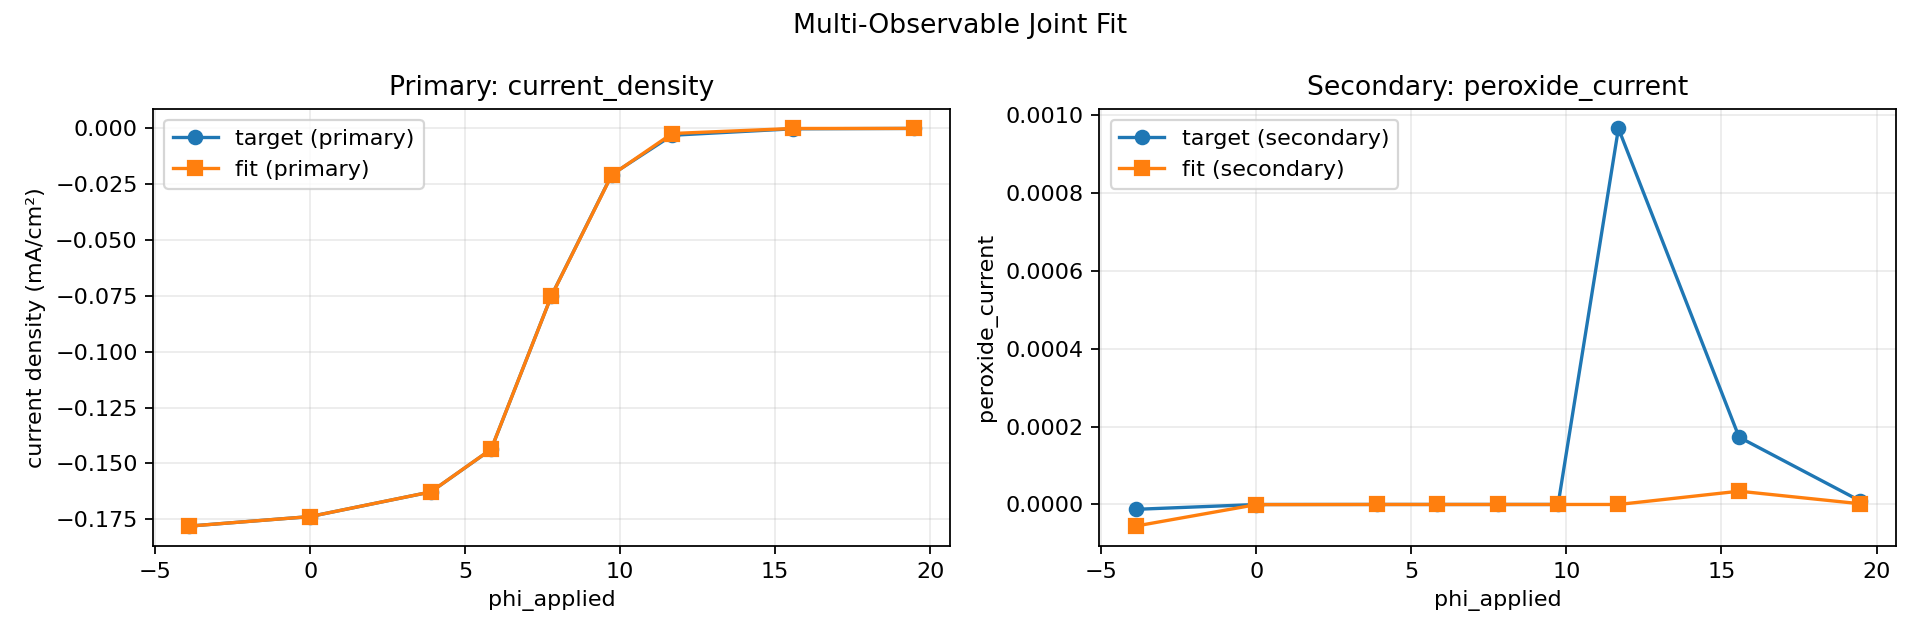

Source data for this figure (header and first rows):
phi_applied, target_primary, simulated_primary, target_secondary, simulated_secondary
19.46, -9.632582213268404e-06, -1.938205977934156e-06, 9.631885490797028e-06, 1.937418926739384e-06
15.57, -0.0001741, -3.560507740033376e-05, 0.0001728, 3.409832165419313e-05
11.68, -0.003063, -0.002282, 0.0009656, 3.192888916286958e-12
9.73, -0.02066, -0.0208, -4.642964098589572e-12, -1.839813760734475e-11
7.784, -0.07487, -0.07492, -1.287439068419945e-11, -5.04914499966154e-11
5.838, -0.1437, -0.1436, -7.421212671600526e-11, -2.803443153338575e-10
3.892, -0.1627, -0.1627, -7.780564895358e-10, 1.565687355651937e-08
0, -0.1738, -0.1738, -9.688248755682813e-08, -3.449078459161106e-07
-3.892, -0.178, -0.178, -1.247491820140093e-05, -5.545698890398345e-05
